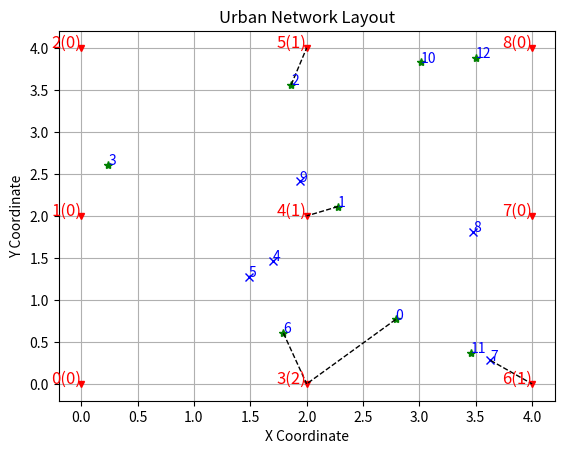

The matplotlib source for this figure:
# -*- coding: utf-8 -*-
"""
Created on Thu Nov 28 11:31:46 2024

[redacted]
"""

"""
Heuristic model: 
    Aim: to dynamically change the ratios of the intra-slice. based on the current environment conditions
    over-here, considering only one slice like URLLC and at some rate the services are coming and cauing the insufficient functionality.
    what we can do is, lets change the ratios of dedicated and prioritization ratio. saying the keeping dedicated ratio quite high and prioritization ratio low.
    This will nake an urgency of making the prioritzation ratio to be higher and thus we shall change its ratio. 
    
    Eventually this can be increased for the other slcies as well. 
    
    
"""

import numpy as np
import matplotlib.pyplot as plt
import random

class Network:
    def __init__(self):
        ###### can make these as non static vars!!!!
        # allocated slices: 'eMBB' = 60%, 'URLLC' = 25%, 'mMTC' = 10%
        self.slice_definitions = {
            'eMBB': {'services': ['Video Streaming', 'File Download'], 'lambda': 5, 'min_prb': 167, 'max_prb': 100},
            'URLLC': {'services': ['Remote Surgery', 'Autonomous Vehicles'], 'lambda': 5, 'min_prb': 70, 'max_prb': 100},
            'mMTC': {'services': ['IoT Monitoring'], 'lambda': 50, 'min_prb': 27, 'max_prb': 100}
        }
        grid_size = 3  # 3x3 grid for base stations
        self.base_stations = [BaseStation(id=i, location=(x, y))
                              for i, (x, y) in enumerate(self.generate_grid_positions(grid_size, spacing=2))]
        lambda_rate = 10
        num_requests = np.random.poisson(lambda_rate)
        print(f"num_requests: {num_requests}")
        
        ###### !!!!!!! This should not be here - it is causing errors
        self.users = []
        for i in range(num_requests):
            # initiate randomised user locations and their prb requests
            user_location = (np.random.uniform(0, 4), np.random.uniform(0, 4))
            prb_randomised = random.choice([15, 9, 60, 41, 3])
            # future work: make any remote surgery ue static by default
            user = User(id=i, type=random.choice(['mobile', 'static']), location=user_location, prb_requested = prb_randomised)
            self.assign_user_to_station(user)
            self.users.append(user)
        #self.users = [User(id=i, type=random.choice(['mobile', 'static']), location=(np.random.uniform(0, 4), np.random.uniform(0, 4))) for i in range(num_requests)]
        
    
    def assign_user_to_station(self, user):
        slice_name = user.determine_slice()
        # ientify nearest station and check if PRBs are available for appropriate network
        nearest_station = min(self.base_stations, key=lambda bs: bs.calculate_distance(user))
        # if nearest_station.does_net_slice_have_prb_space(slice_name, user.prb_requested):
        # print(slice_name, user.prb_requested)
        if nearest_station.can_connect_user_or_standby(user, slice_name):
            user.serving_base_station = nearest_station
            print(user.id, nearest_station.id, True)
        else:
            print(user.id, nearest_station.id, False)
            # print(nearest_station.standby_users)

    def generate_grid_positions(self, size, spacing):
        return [(x, y) for x in np.linspace(0, size - 1, size) * spacing for y in np.linspace(0, size - 1, size) * spacing]

    def simulate_network_operation(self):
        # for slice_name, slice_data in self.slice_definitions.items():
        for user in self.users:
            # print("Here we start: ", user)
            if user.serving_base_station:  # This check is now essentially redundant
                # service_request = random.choice(slice_data['services'])
                snr = user.serving_base_station.calculate_snr(user)
                cqi = user.serving_base_station.calculate_cqi(snr)
                # print(f"User {user.id} ({user.type}) requested {service_request}. SNR: {snr:.2f}, CQI: {cqi}")
                

        self.plot_network()
        
        # Display detailed info for each base station
        for bs in self.base_stations:
            bs.display_base_station_info()
        
        for bs in self.base_stations:
            bs.get_standby_users_info()

    def plot_network(self):
        fig, ax = plt.subplots()
        for bs in self.base_stations:
            ax.plot(bs.location[0], bs.location[1], 'rv', markersize=5)
            ax.text(bs.location[0], bs.location[1], f'{bs.id}({len(bs.connected_users)})', color='red', fontsize=12, ha='right')
        for user in self.users:
            marker = 'bx' if user.type == 'mobile' else 'g*'
            ax.plot(user.location[0], user.location[1], marker, markersize=6)
            ax.text(user.location[0], user.location[1], f'{user.id}', color='blue', fontsize=10, ha='left')

            # Draw a dotted line to the serving base station
            if user.serving_base_station:
                bs = user.serving_base_station
                #print(bs.id)
                ax.plot([user.location[0], bs.location[0]], [user.location[1], bs.location[1]], 'k--', linewidth=1)  # 'k--' is for black dotted line
    
            
        ax.set_xlabel('X Coordinate')
        ax.set_ylabel('Y Coordinate')
        ax.set_title('Urban Network Layout')
        plt.grid()
        plt.show()

class BaseStation:
    # ######## !!!!!!!!! make this a non static function
    ########## !!!!!!! check if logistically prb reset works
    ## 167, 70, 27
    def __init__(self, id, location):
        self.id = id
        self.location = location
        self.connected_users = []  # List to track connected users
        self.standby_users = [] # List of rejected users due to lack of availabe PRBs
        self.total_prbs = 278  # Number of PRBs available]
        self.available_prb_slices = {
            'eMBB': 1,
            'URLLC': 70,
            'mMTC': 27,        
        }
        
    def can_connect_user_or_standby(self, user, slice_name):
        available_prb_for_slice = self.available_prb_slices[slice_name] - user.prb_requested
        if available_prb_for_slice >= 0:
            if user not in self.connected_users:
                self.connected_users.append((user, slice_name))
                self.available_prb_slices[slice_name] = available_prb_for_slice
                return True
        else:
            if user not in self.standby_users:
                self.standby_users.append((user, slice_name))
                return False
        

    def calculate_distance(self, user):
        return np.sqrt((self.location[0] - user.location[0]) ** 2 + (self.location[1] - user.location[1]) ** 2)
        #pass
    
    def does_net_slice_have_prb_space(self, slice_name, prb_requested):
        slice_prb_allowed = self.available_prb_slices[slice_name] - prb_requested
        if slice_prb_allowed >= 0:
            return True
        else:
            return False
    
    def update_prb_used_slices(self, slice_name, prb_request):
        # update the slice prbs used
        
        a = 1

    def calculate_snr(self, user, use_hata=False):
        distance = self.calculate_distance(user)  # distance in meters
        frequency_hz = 2.1e9  # Example frequency for LTE in Hz
        if use_hata:
        # Hata Model for Urban Areas 
            frequency_mhz = frequency_hz / 1e6
            h_bs = 30  # Example base station height in meters
            path_loss_db = 69.55 + 26.16 * np.log10(frequency_mhz) - 13.82 * np.log10(h_bs) + (44.9 - 6.55 * np.log10(h_bs)) * np.log10(distance / 1000)
        
        else:
            # Free Space Path Loss (FSPL)
            c = 3e8  # Speed of light in m/s
            path_loss_db = 20 * np.log10(distance) + 20 * np.log10(frequency_hz) + 20 * np.log10(4 * np.pi / c)

        
        # Using the path loss to calculate received power and SNR
        received_power_dbm = self.transmit_power - path_loss_db
        noise_power_dbm = self.get_noise_power()
        snr = received_power_dbm - noise_power_dbm
        #print(f"snr:{snr}")
            
        return snr

    def calculate_cqi(self, snr):
        #print(f"snr --> {snr}")
        # Adjust CQI mapping to reflect more realistic conditions
        if snr > 20:
            return 15
        elif snr > 15:
            return int(snr - 5)
        elif snr > 10:
            return int(snr - 10)
        else:
            return max(int(snr / 2), 0)

    @property
    def transmit_power(self):
        return 46  # dBm, adjusted for more realistic scenarios

    @property
    def noise_figure(self):
        return 5  # dB

    @property
    def bandwidth(self):
        return 20e6  # Hz

    def get_noise_power(self):
        thermal_noise_dbm_hz = -174
        return thermal_noise_dbm_hz + 10 * np.log10(self.bandwidth) + self.noise_figure
    
    
    def get_connected_users_info(self):
        """ Print information about connected users and their slices """
        for user, slice_name in self.connected_users:
            print(f"    User list: User ID {user.id} on Slice {slice_name}, requested {user.prb_requested}")

    def get_standby_users_info(self):
        """ Print information about connected users and their slices """
        for user, slice_name in self.standby_users:
            print(f"!! The standby Users: User ID {user.id} on Slice {slice_name}, requested {user.prb_requested}")
            print(f"!!   Connection Refused at Base Station {self.id}, PRBs: {self.available_prb_slices[slice_name]}")


    def display_base_station_info(self):
        """ Display information about this base station's load and PRB usage """
        print(f"Base Station {self.id} at Location {self.location}:")
        print(f"  Total Connected Users: {len(self.connected_users)}")
        print(f"  Total PRBs: {self.available_prb_slices}")
        self.get_connected_users_info()

class User:
    def __init__(self, id, type, location, prb_requested):
        self.id = id
        self.type = type
        self.location = location
        self.serving_base_station = None  # Add a reference to the serving base station
        self.prb_requested = prb_requested

    def determine_slice(self):
        """
        Schema for the prbs of each slice and service are assumed as:
        Slice  Service               prb_allocated
        eMBB   Video Streaming       15
        eMBB   File Download         9
        URLLC  Remote Surgery        60
        URLLC  Autonomous Vehicles   41
        mMTC   IoT Monitoring        3
        """
        if self.prb_requested < 5:
            return 'mMTC'
        elif self.prb_requested > 40:
            return 'URLLC'
        
        return 'eMBB'

# Running the simulation
network = Network()
network.simulate_network_operation() 